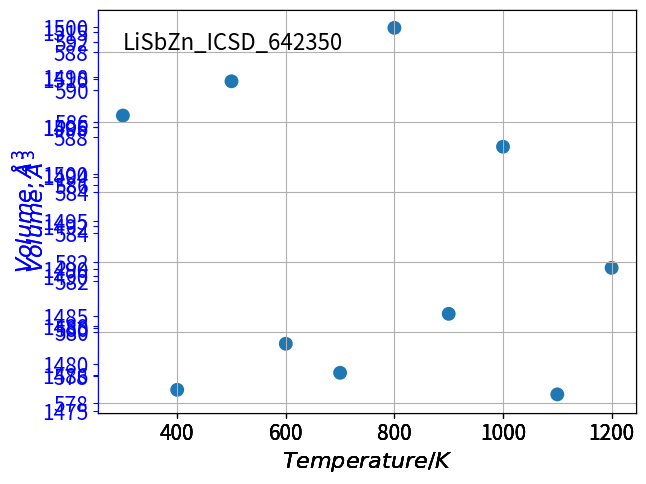

The matplotlib source for this figure:
import numpy as np
import matplotlib.pyplot as plt
import time


V = [[1487.1294816307504, 1496.689710468552, 1485.2348130876842, 1491.6775270384796, 1493.1748505968078, 1491.0940755081344, 1497.2814811164299, 1495.9253869503618, 1494.6189983935774, 1499.9806055475285],
[1476.7691398629286, 1498.9902853261808, 1498.9701827306787, 1508.5077383183022, 1509.9040096663462, 1514.7505588917572, 1510.1797563347893, 1505.9626211328318, 1512.2075771585044, 1515.404478895561],
[577.2332271392992, 585.5033073484458, 587.0264730876763, 577.3520371662271, 577.3175523403233, 583.4246080772227, 578.7900946929485, 580.7002775827224, 592.5904406767482, 581.6872304718746],
[586.179522250542, 578.3674618230118, 587.1553285082696, 579.6789157575212, 578.8519656002654, 588.6770998547983, 580.5318684337797, 585.291691657369, 578.2368927364294, 581.8410728798236]
]

T = list(range(300, 1300, 100))

f = ['Li2SbZn_ICSD_1243',  'Li2SbZn_ICSD_199259',  'LiSbZn_ICSD_42064',  'LiSbZn_ICSD_642350']

font_axis = {'family' : 'Times New Roman',
'weight' : 'normal',
'size'   : 16,
}
font_legend = {'family' : 'Times New Roman',
'weight' : 'normal',
'size'   : 14,
}

for i in range(4):
    fig = plt.figure(1)
    ax = fig.add_subplot(111)
    x = T
    y = V[i]
    ax.scatter(x, y, c='tab:blue', label=f[i], s=100,
              alpha=1.0, edgecolors='none')
    # ax1 = ax.twinx()
    
    valid_reward = 0
    
    
    ax.spines['left'].set_color('blue')
    ax.tick_params(axis='y', colors='blue')
    ax.yaxis.label.set_color('blue')
    # ax1.spines['right'].set_color('blue')
    # ax1.tick_params(axis='y', colors='blue')
    # ax1.yaxis.label.set_color('blue')
    y_high = ax.get_ylim()[0]*0.1 + ax.get_ylim()[1]*0.9
    
    ax.text(300, y_high, f[i], fontsize=16)
    # ax.legend(loc='best', prop=font_legend, scatterpoints=0)
    ax.grid(True)
    
    ax.set_ylabel(r'$Volume, \AA^3$', font_axis)
    # ax1.set_ylabel(r'$Pair\ Distance/\AA$', font_axis)
    ax.set_xlabel(r'$Temperature/K$', font_axis)
    ax.tick_params(labelsize=15)
    # ax1.tick_params(labelsize=15)
    
    plt.subplots_adjust(bottom=0.13, right=0.99, left=0.15, top=0.97)
    plt.show() 
